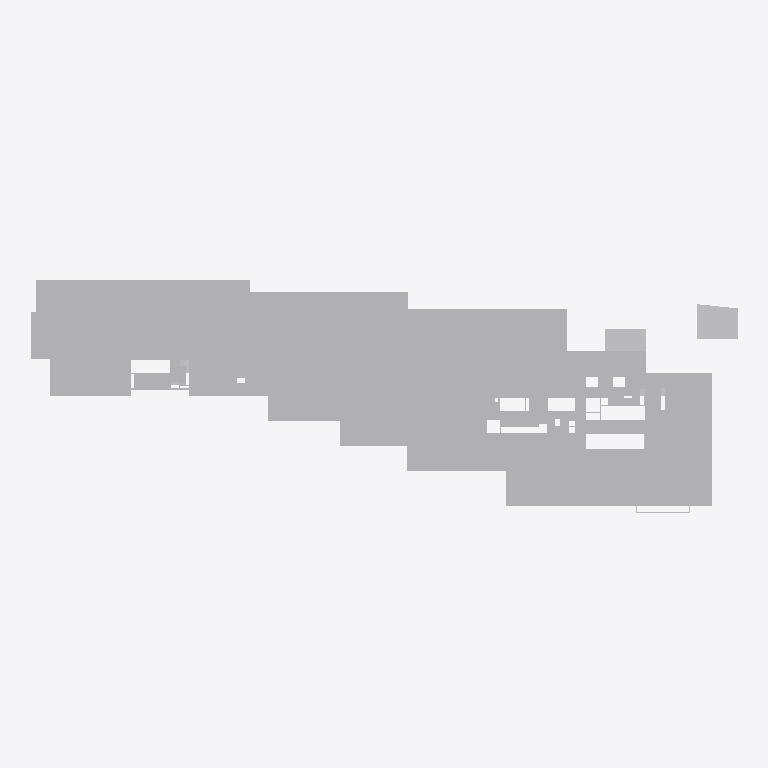
Plan cut of the same IFC building model at storey '02º PAVIMENTO' (level 6.12 m, cut at 7.52 m), seen from above with north up, elements coloured by IFC class (only those large enough to see are counted): 24 other elements (light grey). Cut surfaces are drawn darker.
Extent 129.4 m × 54.5 m × 112.0 m (x, y, z). Storeys (32): 01º SUBSOLO at -3.42 m; TÉRREO at 0.00 m; 01º PAVIMENTO at 3.06 m; 02º PAVIMENTO at 6.12 m; 03º PAVIMENTO at 9.00 m; 04º PAVIMENTO at 11.88 m; 05º PAVIMENTO at 14.76 m; 06º PAVIMENTO at 18.18 m; 07º PAVIMENTO at 21.06 m; 08º PAVIMENTO at 23.94 m; 09º PAVIMENTO at 28.08 m; 10º PAVIMENTO at 32.22 m; 11º PAVIMENTO at 36.36 m; 12º PAVIMENTO at 40.50 m; 13º PAVIMENTO at 44.64 m; 14º PAVIMENTO at 48.78 m. Elements (2518): 2518 IfcBuildingElementProxy.

HEADER;
FILE_DESCRIPTION(('ViewDefinition [CoordinationView_V2.0, SurfaceGeometryAddOnView]','Option [Elements to export: Visible elements (on all stories)]','Option [Partial Structure Display: Entire Model]','Option [IFC Domain: Custom]','Option [Structural Function: All Elements]','Option [Convert Grid elements: On]','Option [Convert 2D symbols of Doors and Windows: Off]','[20 more]'),'2;1');
FILE_NAME('G:\\Drives compartilhados\\SPOL B6 Projects 300\\B304 APUCARANA - PORTE\\6-2. Ou','2026-09-23T17:58:19',('SPOL ARCHITECTS'),('SPOL ARCHITECTS'),'DDS_IFC v3.0','Graphisoft - Archicad - 27.0.0','SPOL ARCHITECTS');
FILE_SCHEMA(('IFC2X3'));
ENDSEC;
DATA;
#1=IFCPROJECT('1lWpFgPuoZDld0VZ10VcAx',#2,'APUCARANA','{TIPO DO PROJETO}',$,$,'R00',(#3),#4);
#25=IFCSITE('20FpTZCqJy2vhVJYtjuIce',#2,'Site',$,$,#1248,#1250,$,.ELEMENT.,(-23,-32,-19,-633200),(-46,-33,-54,-882000),742.3,$,#1296);
#7046=IFCBUILDING('00tMo7QcxqWdIGvc4sMN2A',#2,'Building','{INSERIR DESCRIÇÃO DO PROJETO}',$,#6977,$,$,.ELEMENT.,$,$,#14762);
#34064=IFCBUILDINGSTOREY('1oZ0wPs_PE8ANCPg3bIs4j',#2,'TÉRREO',$,$,#14666,$,$,.ELEMENT.,0.0);
#34069=IFCBUILDINGSTOREY('0rpjC8iwfFROxIn$qPG3OX',#2,'01º PAVIMENTO',$,$,#14667,$,$,.ELEMENT.,3.06);
#34071=IFCBUILDINGSTOREY('2N89chO4n9_9VD46UxjdQV',#2,'02º PAVIMENTO',$,$,#14668,$,$,.ELEMENT.,6.12);
#34067=IFCBUILDINGSTOREY('342CPk89f3NPrdQRs3t_4w',#2,'01º SUBSOLO',$,$,#14665,$,$,.ELEMENT.,-3.42);
#34073=IFCBUILDINGSTOREY('0OXQrWFhr0DRBTCiX7YIgn',#2,'03º PAVIMENTO',$,$,#14669,$,$,.ELEMENT.,9.0);
#34075=IFCBUILDINGSTOREY('2F0V3QPDDFMRTpJqxqPeZR',#2,'04º PAVIMENTO',$,$,#14670,$,$,.ELEMENT.,11.88);
#34077=IFCBUILDINGSTOREY('3y21AUC9X4yAqzLGUny16E',#2,'05º PAVIMENTO',$,$,#14671,$,$,.ELEMENT.,14.76);
#34079=IFCBUILDINGSTOREY('0cQgtGUEv61e7lB$vksuUz',#2,'06º PAVIMENTO',$,$,#14672,$,$,.ELEMENT.,18.18);
#34083=IFCBUILDINGSTOREY('1yaNQi2t19cuqQkJ73IGRA',#2,'08º PAVIMENTO',$,$,#14674,$,$,.ELEMENT.,23.94);
#34081=IFCBUILDINGSTOREY('3ySL$D8ODFvRIMq9PR72tb',#2,'07º PAVIMENTO',$,$,#14673,$,$,.ELEMENT.,21.06);
#34085=IFCBUILDINGSTOREY('3SvhlWaVj9affFt$OHnAg2',#2,'09º PAVIMENTO',$,$,#14675,$,$,.ELEMENT.,28.08);
#34114=IFCBUILDINGSTOREY('2dGtNkr8D7vhdR48jb9YtZ',#2,'10º PAVIMENTO',$,$,#14676,$,$,.ELEMENT.,32.22);
#34219=IFCBUILDINGSTOREY('3MVP_BXIj5Zg7DWasvm_S4',#2,'11º PAVIMENTO',$,$,#14677,$,$,.ELEMENT.,36.36);
#34356=IFCBUILDINGSTOREY('3eXQRLLJD0eg$0nh4NOGmc',#2,'12º PAVIMENTO',$,$,#14678,$,$,.ELEMENT.,40.5);
#34477=IFCBUILDINGSTOREY('0g_y6o4_13NBWB_C5poudL',#2,'13º PAVIMENTO',$,$,#14679,$,$,.ELEMENT.,44.64);
#34598=IFCBUILDINGSTOREY('32zCTD_J908eeOWYPi7svq',#2,'14º PAVIMENTO',$,$,#14680,$,$,.ELEMENT.,48.78);
#34621=IFCBUILDINGSTOREY('1dJgINIi92a8FA7wEj7rcR',#2,'15º PAVIMENTO',$,$,#14681,$,$,.ELEMENT.,52.92);
#34786=IFCBUILDINGSTOREY('2nR1x0eSH0ARaSYgKo_fR1',#2,'17º PAVIMENTO',$,$,#14683,$,$,.ELEMENT.,61.2);
#34742=IFCBUILDINGSTOREY('0jaa4fOenBigaYncZEp7Dk',#2,'16º PAVIMENTO',$,$,#14682,$,$,.ELEMENT.,57.06);
#34893=IFCBUILDINGSTOREY('2tgKkFeZD1KQyoZmuuEiuH',#2,'18º PAVIMENTO',$,$,#14684,$,$,.ELEMENT.,65.34);
#35015=IFCBUILDINGSTOREY('00FZsRrk500AbSU77eUOno',#2,'19º PAVIMENTO',$,$,#14685,$,$,.ELEMENT.,69.48);
#35231=IFCBUILDINGSTOREY('1_mAxsMvLA2g_3ECTonGpS',#2,'21º PAVIMENTO',$,$,#14693,$,$,.ELEMENT.,79.38);
#35237=IFCBUILDINGSTOREY('3RAdbEylzB$8eigKvq3r7N',#2,'20º PAVIMENTO',$,$,#14692,$,$,.ELEMENT.,73.62);
#35334=IFCBUILDINGSTOREY('0q3SXCe4f5VODlqrJU0F4c',#2,'22° PAVIMENTO - BARRILETE',$,$,#14694,$,$,.ELEMENT.,82.26);
#35433=IFCBUILDINGSTOREY('3OLchirVTCle6IrkbVABFB',#2,'23º PAVIMENTO - RESERVATÓRIO',$,$,#14695,$,$,.ELEMENT.,85.14);
#35504=IFCBUILDINGSTOREY('1gVc85LdLCwuRMUByAc9gp',#2,'24º PAVIMENTO - COBERTURA',$,$,#14696,$,$,.ELEMENT.,87.44);
#35555=IFCBUILDINGSTOREY('269NMMwur8XB$VUFaa2Ix3',#2,' ',$,$,#14697,$,$,.ELEMENT.,90.32);
#35723=IFCBUILDINGSTOREY('2PxUy8Dx13KgVTEwOx1T8Y',#2,' ',$,$,#14698,$,$,.ELEMENT.,93.2);
#35755=IFCBUILDINGSTOREY('1pDYY$K9b2XBme0tlPSEuR',#2,' ',$,$,#14699,$,$,.ELEMENT.,96.08);
#35796=IFCBUILDINGSTOREY('28ekyyInbDw97kVJfpUiMa',#2,' ',$,$,#14700,$,$,.ELEMENT.,98.96);
#35881=IFCBUILDINGSTOREY('0_6IVfCFb3mhke3ObxR0OH',#2,' ',$,$,#14701,$,$,.ELEMENT.,101.84);
#35944=IFCBUILDINGSTOREY('1oshW0WGf8KRZp_Zm2jyu7',#2,' ',$,$,#14702,$,$,.ELEMENT.,104.72);
#13219=IFCBUILDINGELEMENTPROXY('1fuaEOUaP7XPAAxhGJbLbZ',#2,'',$,$,#28203,#5532,'69E24398-7A46-4785-928A-EEB413955963',$);
#13197=IFCBUILDINGELEMENTPROXY('0n$rtIzvz3duX_U9B7yTA$',#2,'',$,$,#28089,#5507,'31FF5DD2-F79F-439F-887E-7892C7F1D2BF',$);
#13230=IFCBUILDINGELEMENTPROXY('1Gyoxm0wvDtv5CNKm8WIDl',#2,'',$,$,#28291,#5540,'50F32EF0-03AE-4DDF-914C-5D4C0881236F',$);
#13171=IFCBUILDINGELEMENTPROXY('1lw2sVFxLF2hpKb3pU_Kty',#2,'',$,$,#27993,#5481,'6FE82D9F-3FB5-4F0A-BCD4-943CDEF94DFC',$);
#13233=IFCBUILDINGELEMENTPROXY('2jOBwcXo59Whqok3iX$308',#2,'',$,$,#28308,#5544,'AD60BEA6-8721-4982-BD32-B83B21FC3008',$);
#13203=IFCBUILDINGELEMENTPROXY('1EN4sztTT3remGiJKaJd7O',#2,'',$,$,#28107,#5514,'4E5C4DBD-DDD7-43D6-8C10-B135244E71D8',$);
#13218=IFCBUILDINGELEMENTPROXY('1uZIEQ2Bb36ADvKRhMN3zw',#2,'',$,$,#28202,#5529,'788D239A-08B9-4318-A379-51BAD65C3F7A',$);
#13015=IFCBUILDINGELEMENTPROXY('1BXw9e3eT86fp5zXqqpfxm',#2,'',$,$,#27053,#5323,'4B87A268-0E87-481A-9CC5-F61D34CE9EF0',$);
#13225=IFCBUILDINGELEMENTPROXY('3vRwMm7xz1heIFfWYH8R39',#2,'',$,$,#28228,#5537,'F96FA5B0-1FBF-41AE-848F-A6089121B0C9',$);
#13196=IFCBUILDINGELEMENTPROXY('3q_hezqA1DrAYab78kBrjp',#2,'',$,$,#28087,#5505,'F4FABA3D-D0A0-4DD4-A8A4-94722E2F5B73',$);
#13234=IFCBUILDINGELEMENTPROXY('1OnWmA7Vb4s9D4VoxvZ$7m',#2,'',$,$,#28328,#5545,'58C60C0A-1DF9-44D8-9344-7F2EF98FF1F0',$);
#13211=IFCBUILDINGELEMENTPROXY('1WIsGC6CD0_u7ojjoC3VQ0',#2,'',$,$,#28170,#5521,'604B640C-18C3-40FB-81F2-B6DC8C0DF680',$);
#13034=IFCBUILDINGELEMENTPROXY('1WN6PJmpDC_RD1XojPQQqA',#2,'',$,$,#27120,#5342,'605C6653-C333-4CF9-B341-872B5969AD0A',$);
#13183=IFCBUILDINGELEMENTPROXY('3kaoESyeP3whdzZkj_3826',#2,'',$,$,#28048,#5486,'EE93239C-F286-43EA-B9FD-8EEB7E0C8086',$);
#13224=IFCBUILDINGELEMENTPROXY('2YrbV7N9rCyvdwBFE3is$K',#2,'',$,$,#28227,#5534,'A2D657C7-5C9D-4CF3-99FA-2CF383B36FD4',$);
#13215=IFCBUILDINGELEMENTPROXY('2g0upH$bHBQfEtQ5_8jZet',#2,'',$,$,#28195,#5526,'AA038CD1-FE54-4B6A-93B7-685F88B63A37',$);
#13200=IFCBUILDINGELEMENTPROXY('3BhApcMfD4Qh0DyRc_c5vi',#2,'',$,$,#28100,#5512,'CBACACE6-5A93-446A-B00D-F1B9BE985E6C',$);
#13180=IFCBUILDINGELEMENTPROXY('3sET496aT8GQ2iH9j6jpAV',#2,'',$,$,#28037,#5492,'F639D109-1A47-4841-A0AC-449B46B7329F',$);
#13206=IFCBUILDINGELEMENTPROXY('25co3319XA8BB6lGubXn6F',#2,'',$,$,#28118,#5516,'859B20C3-0498-4A20-B2C6-BD0E2587118F',$);
#13091=IFCBUILDINGELEMENTPROXY('3X$UWDifj6sfyvHgxRbPJE',#2,'',$,$,#27495,#5397,'E1FDE80D-B29B-46DA-9F39-46AEDB9594CE',$);
#13146=IFCBUILDINGELEMENTPROXY('2IQOJLPR14Nes1iNZYwp0J',#2,'',$,$,#27830,#5457,'926984D5-65B0-445E-8D81-B178E2EB3013',$);
#13096=IFCBUILDINGELEMENTPROXY('04m$VW3eP75egW9xSuim$x',#2,'',$,$,#27516,#5405,'04C3F7E0-0E86-4716-8AA0-27B738B30FFB',$);
ENDSEC;
